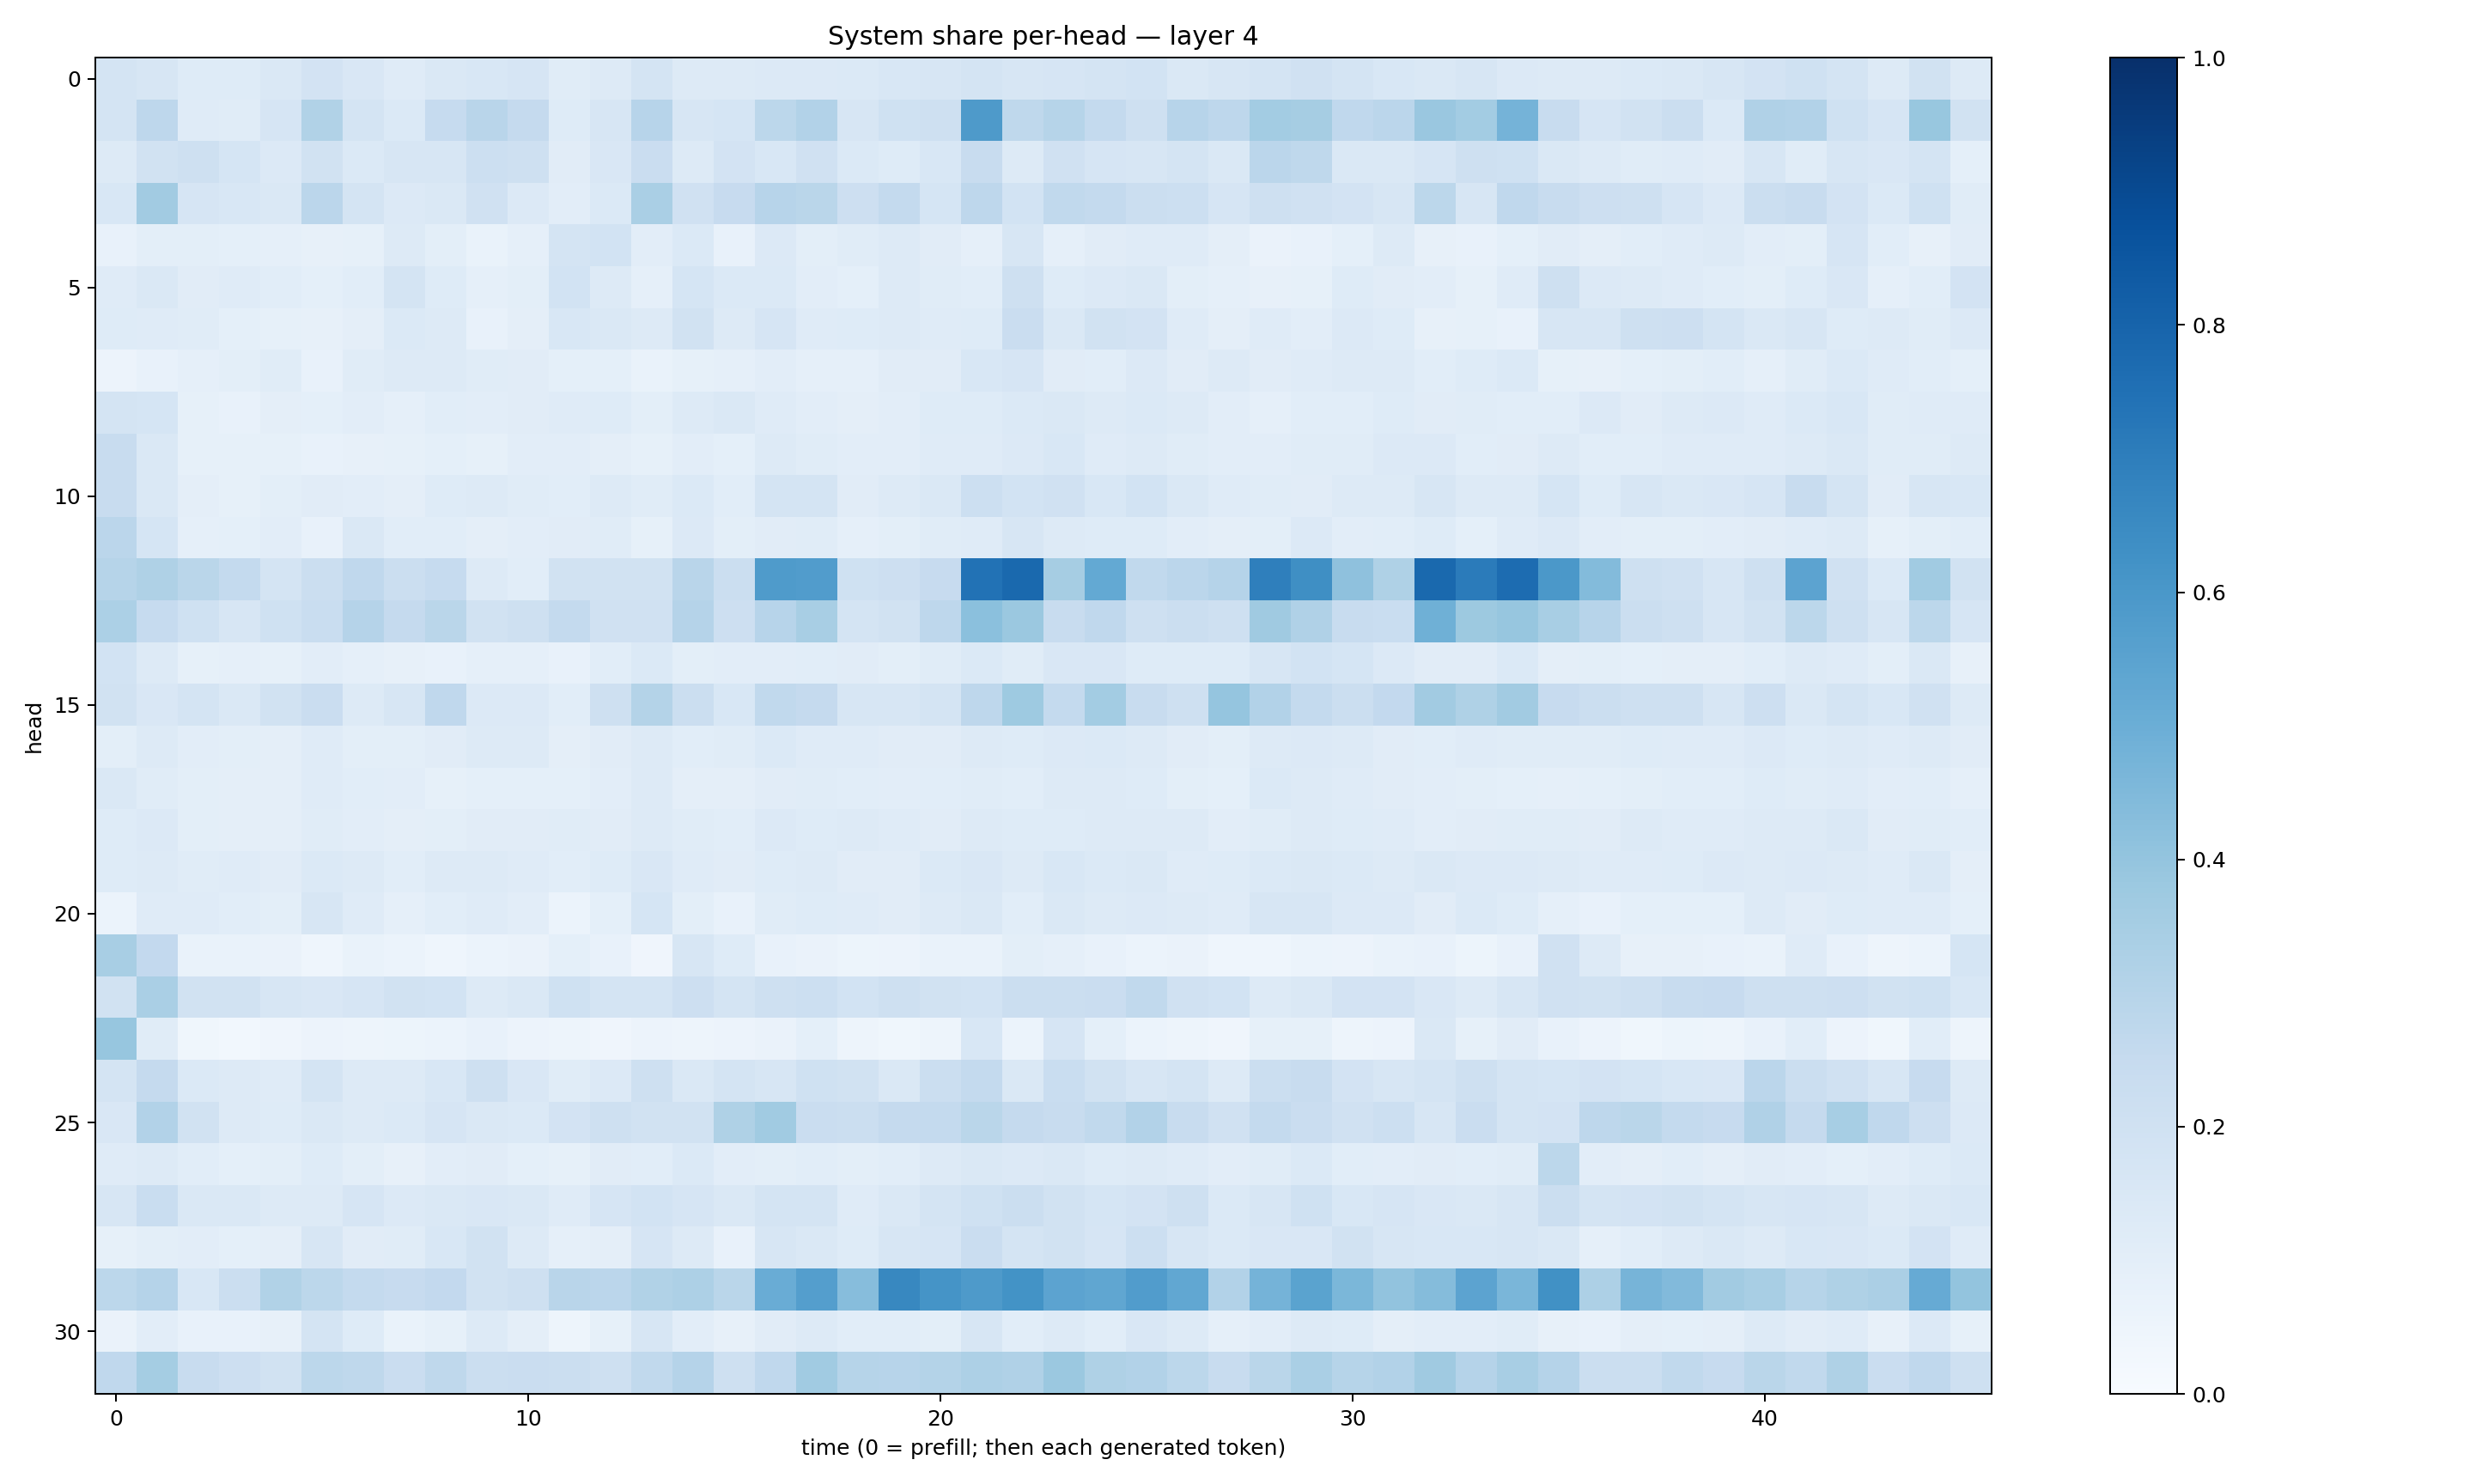

The table this chart was drawn from, first rows:
0.17784151, 0.15965466, 0.12244396, 0.12163519, 0.14088121, 0.1808491, 0.14879313, 0.12079202, 0.14399636, 0.1530913, 0.16754074, 0.11404701, 0.13070527, 0.17651713, 0.1323645, 0.12821724, 0.13625446, 0.1338261, 0.14003184, 0.15423071, 0.16354351, 0.17844841, 0.15877791, 0.16708457
0.179, 0.2766, 0.1185, 0.1135, 0.1643, 0.3142, 0.1754, 0.1387, 0.2481, 0.2926, 0.252, 0.1231, 0.1631, 0.293, 0.1578, 0.1689, 0.2795, 0.3105, 0.1617, 0.2008, 0.2044, 0.5868, 0.2711, 0.2997
0.132, 0.1889, 0.2081, 0.1715, 0.1366, 0.1898, 0.1381, 0.158, 0.1626, 0.218, 0.2047, 0.1098, 0.1512, 0.2283, 0.1315, 0.1816, 0.1553, 0.196, 0.1392, 0.1228, 0.1548, 0.2352, 0.1327, 0.1991
0.1529, 0.3609, 0.1675, 0.1553, 0.1474, 0.2819, 0.1795, 0.1342, 0.1439, 0.1956, 0.1332, 0.1047, 0.1383, 0.3382, 0.1988, 0.2459, 0.2967, 0.2871, 0.212, 0.2575, 0.1681, 0.2759, 0.184, 0.2644
0.07041, 0.09787, 0.1014, 0.09092, 0.08835, 0.07929, 0.08323, 0.1271, 0.09796, 0.06843, 0.08695, 0.1793, 0.1859, 0.1027, 0.1389, 0.07772, 0.1351, 0.09834, 0.1152, 0.1266, 0.1107, 0.08656, 0.1594, 0.08904
0.1202, 0.1454, 0.1128, 0.1205, 0.1068, 0.09141, 0.1088, 0.1734, 0.1239, 0.08904, 0.09895, 0.1853, 0.129, 0.08848, 0.1709, 0.1373, 0.138, 0.1016, 0.09312, 0.1273, 0.1148, 0.1062, 0.2052, 0.1225
0.1214, 0.1188, 0.1138, 0.0904, 0.08484, 0.08159, 0.09436, 0.1367, 0.1277, 0.0748, 0.09616, 0.1527, 0.1456, 0.1254, 0.1899, 0.1295, 0.1647, 0.1197, 0.1248, 0.1281, 0.1172, 0.1217, 0.2299, 0.1407
0.05655, 0.07303, 0.08948, 0.0996, 0.1171, 0.07245, 0.1157, 0.1312, 0.1327, 0.1139, 0.1127, 0.09257, 0.09297, 0.06662, 0.08292, 0.08758, 0.105, 0.08965, 0.08713, 0.1095, 0.1114, 0.1533, 0.1654, 0.1112
0.1771, 0.1683, 0.08549, 0.07716, 0.09441, 0.09355, 0.1038, 0.0896, 0.1055, 0.1037, 0.1095, 0.1198, 0.1239, 0.099, 0.1272, 0.1473, 0.121, 0.1038, 0.09595, 0.1023, 0.1243, 0.123, 0.137, 0.1436
0.242, 0.1412, 0.08466, 0.08244, 0.08453, 0.07492, 0.0808, 0.08403, 0.09181, 0.0848, 0.1053, 0.1028, 0.09655, 0.08222, 0.1047, 0.09285, 0.1278, 0.1153, 0.102, 0.1023, 0.1184, 0.1197, 0.1351, 0.1561
0.2401, 0.1432, 0.09469, 0.08345, 0.09777, 0.1109, 0.1031, 0.09696, 0.1229, 0.1314, 0.1144, 0.1075, 0.1267, 0.1144, 0.1395, 0.1083, 0.1786, 0.1728, 0.1106, 0.1301, 0.1462, 0.2187, 0.1841, 0.1959
0.2851, 0.1681, 0.08819, 0.09005, 0.1044, 0.07528, 0.1457, 0.1069, 0.1088, 0.09556, 0.1046, 0.1096, 0.1156, 0.08303, 0.1362, 0.1005, 0.1127, 0.1152, 0.0872, 0.1007, 0.1144, 0.1192, 0.1627, 0.13
0.2989, 0.3218, 0.2883, 0.2573, 0.1744, 0.2257, 0.2667, 0.2222, 0.2496, 0.1257, 0.1092, 0.1893, 0.1877, 0.1923, 0.292, 0.2241, 0.5827, 0.5745, 0.2008, 0.2128, 0.2424, 0.745, 0.7777, 0.3509
0.329, 0.249, 0.2022, 0.1616, 0.2019, 0.2333, 0.3024, 0.2531, 0.2884, 0.1876, 0.2049, 0.257, 0.1985, 0.1977, 0.3039, 0.213, 0.2966, 0.3423, 0.1753, 0.1876, 0.2766, 0.4195, 0.3796, 0.2371
0.1867, 0.1284, 0.08276, 0.08641, 0.08351, 0.1028, 0.0871, 0.07903, 0.07328, 0.0882, 0.08946, 0.0753, 0.1078, 0.1373, 0.09887, 0.1033, 0.1037, 0.1092, 0.1115, 0.09913, 0.116, 0.1388, 0.1134, 0.1486
0.1883, 0.1497, 0.1768, 0.1451, 0.1921, 0.2267, 0.1293, 0.161, 0.2689, 0.1349, 0.1351, 0.1073, 0.2074, 0.3085, 0.2254, 0.1554, 0.2635, 0.2536, 0.1605, 0.1608, 0.1783, 0.277, 0.3714, 0.2551
0.09852, 0.1302, 0.102, 0.0985, 0.09733, 0.1178, 0.09796, 0.09968, 0.1131, 0.1263, 0.1314, 0.09462, 0.1099, 0.1273, 0.1076, 0.1153, 0.1373, 0.1183, 0.1182, 0.1119, 0.1094, 0.1296, 0.1239, 0.1355
0.1429, 0.1165, 0.1013, 0.09676, 0.09585, 0.1195, 0.1073, 0.1047, 0.08508, 0.09029, 0.0933, 0.09044, 0.1045, 0.1288, 0.09613, 0.09534, 0.1106, 0.1163, 0.1078, 0.1045, 0.1091, 0.1135, 0.1085, 0.129
0.1239, 0.1347, 0.09975, 0.09476, 0.09442, 0.1139, 0.1033, 0.09508, 0.1012, 0.1106, 0.1107, 0.1156, 0.1119, 0.1255, 0.1162, 0.1088, 0.1332, 0.1223, 0.1265, 0.1177, 0.1105, 0.1264, 0.1235, 0.1233
0.1213, 0.1257, 0.1139, 0.1179, 0.1106, 0.1385, 0.1268, 0.1085, 0.1262, 0.129, 0.1199, 0.1083, 0.1247, 0.1522, 0.1209, 0.1098, 0.1223, 0.1261, 0.1104, 0.1127, 0.1378, 0.1493, 0.1253, 0.1544
0.06, 0.1185, 0.1207, 0.1056, 0.09992, 0.1569, 0.1176, 0.08722, 0.1091, 0.1193, 0.1052, 0.06047, 0.09213, 0.1694, 0.09981, 0.07741, 0.116, 0.1214, 0.12, 0.1125, 0.1297, 0.1447, 0.1056, 0.1452
0.3416, 0.2609, 0.06712, 0.06682, 0.06457, 0.04428, 0.06681, 0.05996, 0.04605, 0.06005, 0.06363, 0.09024, 0.07123, 0.03952, 0.157, 0.1225, 0.0762, 0.06333, 0.05454, 0.05602, 0.06824, 0.06736, 0.101, 0.08652
0.1889, 0.339, 0.194, 0.1925, 0.1574, 0.1499, 0.1674, 0.193, 0.1837, 0.1292, 0.1412, 0.201, 0.1727, 0.1721, 0.2115, 0.1767, 0.205, 0.2165, 0.1872, 0.206, 0.1925, 0.1871, 0.2266, 0.2214
0.3937, 0.1156, 0.03708, 0.03037, 0.04228, 0.05653, 0.04868, 0.05196, 0.05962, 0.07425, 0.05787, 0.05017, 0.04223, 0.05757, 0.0489, 0.05552, 0.0649, 0.0926, 0.0492, 0.0365, 0.04722, 0.1559, 0.05912, 0.1659
0.1732, 0.2511, 0.1395, 0.125, 0.1198, 0.1791, 0.129, 0.1274, 0.1524, 0.2068, 0.1492, 0.1169, 0.1352, 0.2066, 0.1413, 0.1749, 0.1622, 0.2001, 0.1943, 0.1415, 0.2236, 0.257, 0.1463, 0.2322
0.1523, 0.309, 0.1913, 0.1271, 0.1227, 0.1427, 0.1285, 0.1405, 0.1647, 0.1456, 0.1375, 0.1802, 0.2078, 0.1913, 0.1885, 0.3225, 0.366, 0.2267, 0.2237, 0.2534, 0.2558, 0.2859, 0.2504, 0.2387
0.1175, 0.1324, 0.1073, 0.0924, 0.1009, 0.1214, 0.09917, 0.08096, 0.104, 0.1119, 0.09123, 0.08322, 0.1108, 0.1065, 0.1384, 0.1036, 0.1009, 0.1087, 0.09875, 0.1085, 0.132, 0.1464, 0.1364, 0.1427
0.1569, 0.2326, 0.1452, 0.1449, 0.1308, 0.1274, 0.1664, 0.1367, 0.1457, 0.1521, 0.1407, 0.1176, 0.1659, 0.1855, 0.1662, 0.1476, 0.1785, 0.1737, 0.1203, 0.1412, 0.1723, 0.1995, 0.2222, 0.1913
0.08312, 0.09995, 0.1029, 0.0921, 0.09633, 0.1565, 0.1098, 0.1168, 0.1535, 0.1939, 0.1313, 0.08681, 0.09482, 0.1667, 0.1318, 0.07746, 0.1588, 0.1443, 0.1245, 0.1612, 0.1642, 0.2297, 0.1757, 0.1916
0.2797, 0.3009, 0.1548, 0.2212, 0.3127, 0.278, 0.2554, 0.2444, 0.2588, 0.1927, 0.2053, 0.2927, 0.285, 0.3128, 0.3245, 0.2865, 0.5064, 0.5688, 0.4308, 0.6607, 0.6145, 0.5886, 0.6198, 0.5467
0.06279, 0.102, 0.07437, 0.0725, 0.07983, 0.1731, 0.1221, 0.06857, 0.08574, 0.1259, 0.09502, 0.05038, 0.08471, 0.1621, 0.1042, 0.08184, 0.111, 0.1255, 0.1067, 0.1061, 0.09832, 0.1574, 0.1061, 0.1327
0.2676, 0.3544, 0.2356, 0.2114, 0.1892, 0.2781, 0.2702, 0.2277, 0.2698, 0.2214, 0.2291, 0.22, 0.2048, 0.2631, 0.301, 0.2049, 0.2664, 0.3634, 0.2981, 0.2952, 0.3052, 0.3247, 0.3176, 0.381
